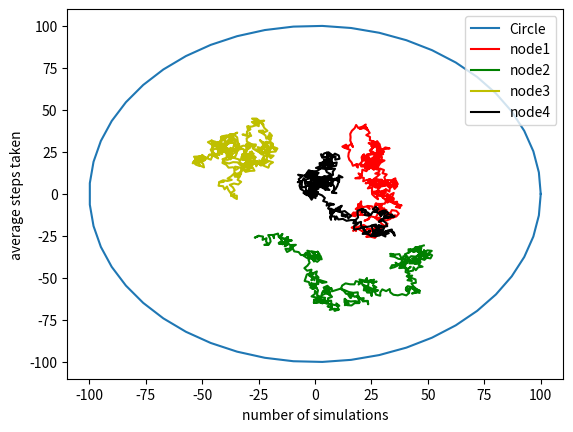

This chart was generated by the following Python code:
import random
from random import choice
import math
import numpy as np
import matplotlib.pyplot as plt
from scipy.stats import uniform


def draw_circle():
    x1 = 100*np.cos(np.linspace(0, 2*np.pi))
    y1 = 100*np.sin(np.linspace(0, 2*np.pi))
    fig, ax = plt.subplots()
    ax.plot(x1, y1)


class Node:
    def __init__(self, position: tuple, corona: bool, distance: bool):
        self.pathx, self.pathy = [position[0]], [position[1]]
        self.corona = corona
        if distance:
            self.step = 0.5
        else:
            self.step = 2

    def random_theta(self):
        return (uniform.rvs(size=1, loc=0, scale=360)[0]*math.pi)/180

    def random_radius(self):
        return 2

    def change_path(self):
        h = self.pathx[-1]
        k = self.pathy[-1]
        theta, self.step = self.random_theta(), self.random_radius()
        x2 = self.step*math.cos(theta)+h
        y2 = self.step*math.sin(theta)+k
        check = False
        while check == False:
            if (x2**2 + y2**2) > 100**2:
                theta = math.atan(y2/x2)
                x3 = self.step*math.cos(theta)
                y3 = self.step*math.sin(theta)
                self.pathx.append(x3)
                self.pathy.append(y3)
                # When point is outside but in first and fourth quadrant
                if (((x2 > 0) & (y2 > 0)) | ((x2 > 0) & (y2 < 0))):
                    x2 = x3 - (x2 - x3)
                    y2 = y3
                else:
                    x2 = x3 + (x3 - x2)
                    y2 = y3
            else:
                self.pathx.append(x2)
                self.pathy.append(y2)
                check = True

    def get_pathx(self):
        return self.pathx

    def get_pathy(self):
        return self.pathy

    def plot(self):
        if self.corona:
            plt.plot(self.pathx, self.pathy, 'r')
        else:
            colors = ['y', 'g', 'b', 'c', 'm', 'k']
            clr = random.choice(colors)
            plt.plot(self.pathx, self.pathy, clr)


class Steps:
    def __init__(self):
        self.steps = 0

    def check_distance(self, node: Node, node1: Node):
        pos_x, pos_y = node.get_pathx()[-1], node.get_pathy()[-1]
        pos_x1, pos_y1 = node1.get_pathx()[-1], node1.get_pathy()[-1]

        distance = math.sqrt((pos_x-pos_x1)**2 + (pos_y-pos_y1)**2)
        print(distance)
        if (node.corona or node1.corona) and distance <= 6:
            print("case confirmed")
            node.corona = node1.corona = True


draw_circle()

# with distance
node, node1, node2, node3 = Node((25, 25), True, False), Node(
    (-25, -25), False, False), Node((-25, 25), False, False), Node((25, -25), False, False)


steps = Steps()
for i in range(500):
    node.change_path()
    node1.change_path()
    node2.change_path()
    node3.change_path()
    steps.check_distance(node, node1)
    steps.check_distance(node, node2)
    steps.check_distance(node, node3)

node.plot()
node1.plot()
node2.plot()
node3.plot()

plt.legend(["Circle", "node1", "node2", "node3", "node4"])
plt.xlabel("number of simulations")
plt.ylabel("average steps taken")
plt.show()
